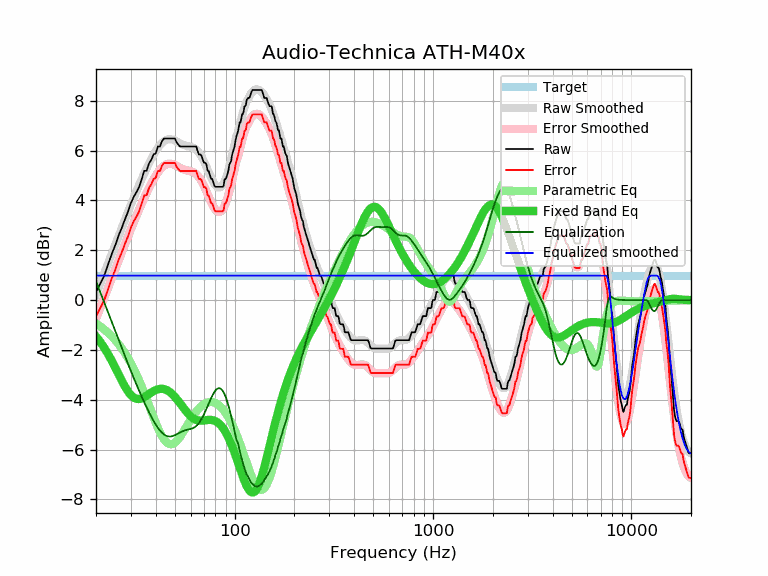

The file beside this chart, header and first rows:
frequency, raw, error, smoothed, error_smoothed, equalization, parametric_eq, equalized_raw, equalized_smoothed, target
20, 0.33, -0.66, 0.23, -0.75, 0.75, -1.46, 1.08, 0.98, 0.98
21, 0.66, -0.33, 0.66, -0.32, 0.32, -1.68, 0.98, 0.98, 0.98
22, 0.98, -0.01, 1.07, 0.09, -0.09, -1.91, 0.89, 0.98, 0.98
23, 1.42, 0.43, 1.47, 0.49, -0.49, -2.17, 0.93, 0.98, 0.98
24, 1.85, 0.86, 1.86, 0.87, -0.87, -2.43, 0.98, 0.98, 0.98
25, 2.20, 1.21, 2.22, 1.24, -1.24, -2.71, 0.96, 0.98, 0.98
26, 2.60, 1.61, 2.58, 1.59, -1.59, -2.98, 1.00, 0.98, 0.98
27, 2.91, 1.92, 2.92, 1.93, -1.93, -3.24, 0.98, 0.98, 0.98
28, 3.25, 2.26, 3.24, 2.25, -2.25, -3.47, 0.99, 0.98, 0.98
29, 3.55, 2.56, 3.54, 2.56, -2.56, -3.67, 0.99, 0.98, 0.98
30, 3.90, 2.91, 3.84, 2.85, -2.85, -3.82, 1.04, 0.98, 0.98
31, 4.15, 3.16, 4.11, 3.13, -3.13, -3.91, 1.02, 0.98, 0.98
32, 4.34, 3.35, 4.38, 3.39, -3.39, -3.96, 0.94, 0.98, 0.98
33, 4.55, 3.56, 4.63, 3.64, -3.64, -3.97, 0.90, 0.98, 0.98
34, 4.86, 3.87, 4.86, 3.88, -3.88, -3.95, 0.98, 0.98, 0.98
35, 5.19, 4.20, 5.08, 4.10, -4.10, -3.90, 1.09, 0.98, 0.98
36, 5.20, 4.21, 5.29, 4.31, -4.31, -3.84, 0.89, 0.98, 0.98
37, 5.49, 4.50, 5.49, 4.50, -4.50, -3.77, 0.98, 0.98, 0.98
38, 5.63, 4.64, 5.67, 4.68, -4.68, -3.71, 0.94, 0.98, 0.98
39, 5.85, 4.86, 5.83, 4.85, -4.85, -3.66, 1.00, 0.98, 0.98
40, 5.89, 4.90, 5.98, 5.00, -5.00, -3.61, 0.89, 0.98, 0.98
41, 6.17, 5.18, 6.11, 5.12, -5.12, -3.58, 1.04, 0.98, 0.98
42, 6.17, 5.18, 6.22, 5.23, -5.23, -3.56, 0.93, 0.98, 0.98
43, 6.38, 5.39, 6.31, 5.32, -5.32, -3.56, 1.05, 0.98, 0.98
44, 6.49, 5.50, 6.38, 5.39, -5.39, -3.57, 1.09, 0.98, 0.98
45, 6.49, 5.50, 6.42, 5.44, -5.44, -3.60, 1.05, 0.98, 0.98
46, 6.49, 5.50, 6.45, 5.47, -5.47, -3.63, 1.02, 0.98, 0.98
47, 6.49, 5.50, 6.46, 5.48, -5.48, -3.68, 1.01, 0.98, 0.98
48, 6.49, 5.50, 6.46, 5.47, -5.47, -3.74, 1.02, 0.98, 0.98
49, 6.49, 5.50, 6.44, 5.45, -5.45, -3.81, 1.04, 0.98, 0.98
50, 6.49, 5.50, 6.41, 5.42, -5.42, -3.89, 1.07, 0.98, 0.98
51, 6.33, 5.34, 6.37, 5.39, -5.39, -3.97, 0.94, 0.98, 0.98
52, 6.25, 5.26, 6.34, 5.35, -5.35, -4.05, 0.90, 0.98, 0.98
53, 6.17, 5.18, 6.30, 5.32, -5.32, -4.14, 0.85, 0.98, 0.98
54, 6.17, 5.18, 6.27, 5.28, -5.28, -4.23, 0.88, 0.98, 0.98
55, 6.17, 5.18, 6.24, 5.26, -5.26, -4.31, 0.91, 0.98, 0.98
56, 6.17, 5.18, 6.22, 5.23, -5.23, -4.40, 0.93, 0.98, 0.98
57, 6.17, 5.18, 6.20, 5.22, -5.22, -4.47, 0.95, 0.98, 0.98
58, 6.17, 5.18, 6.18, 5.20, -5.20, -4.55, 0.97, 0.98, 0.98
59, 6.17, 5.18, 6.17, 5.19, -5.19, -4.61, 0.98, 0.98, 0.98
60, 6.17, 5.18, 6.16, 5.17, -5.17, -4.67, 0.99, 0.98, 0.98
61, 6.17, 5.18, 6.14, 5.16, -5.16, -4.71, 1.01, 0.98, 0.98
62, 6.17, 5.18, 6.11, 5.13, -5.13, -4.75, 1.04, 0.98, 0.98
63, 6.17, 5.18, 6.08, 5.10, -5.10, -4.79, 1.07, 0.98, 0.98
64, 6.17, 5.18, 6.04, 5.06, -5.06, -4.81, 1.11, 0.98, 0.98
65, 6.00, 5.01, 5.99, 5.00, -5.00, -4.82, 0.99, 0.98, 0.98
66, 5.85, 4.86, 5.92, 4.94, -4.94, -4.83, 0.91, 0.98, 0.98
67, 5.85, 4.86, 5.85, 4.87, -4.87, -4.84, 0.98, 0.98, 0.98
68, 5.81, 4.82, 5.76, 4.78, -4.78, -4.84, 1.03, 0.98, 0.98
69, 5.65, 4.66, 5.67, 4.69, -4.69, -4.84, 0.96, 0.98, 0.98
70, 5.52, 4.53, 5.57, 4.59, -4.59, -4.83, 0.93, 0.98, 0.98
71, 5.52, 4.53, 5.47, 4.48, -4.48, -4.82, 1.04, 0.98, 0.98
72, 5.46, 4.47, 5.36, 4.37, -4.37, -4.82, 1.09, 0.98, 0.98
73, 5.20, 4.21, 5.25, 4.26, -4.26, -4.81, 0.94, 0.98, 0.98
74, 5.18, 4.19, 5.14, 4.15, -4.15, -4.81, 1.03, 0.98, 0.98
75, 5.03, 4.04, 5.03, 4.05, -4.05, -4.81, 0.98, 0.98, 0.98
76, 4.88, 3.89, 4.93, 3.94, -3.94, -4.81, 0.93, 0.98, 0.98
77, 4.87, 3.88, 4.83, 3.85, -3.85, -4.82, 1.02, 0.98, 0.98
78, 4.75, 3.76, 4.75, 3.77, -3.77, -4.83, 0.98, 0.98, 0.98
79, 4.60, 3.61, 4.68, 3.69, -3.69, -4.84, 0.91, 0.98, 0.98
... 553 more rows
